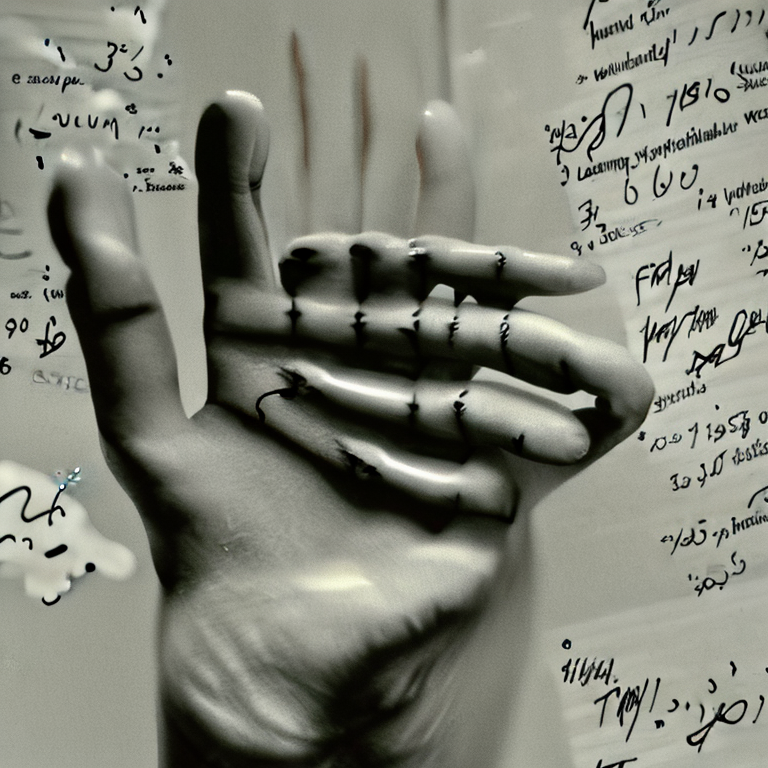
Generation parameters embedded in this image by AUTOMATIC1111 Stable Diffusion web UI or a fork of it (Forge, ...) (PNG 'parameters' text chunk):
lowres, bad anatomy, bad hands, text, error, missing fingers, extra digit, fewer digits, cropped, worst quality, low quality, normal quality, jpeg artifacts, signature, watermark, username, blurry
Steps: 12, Sampler: DPM++ 2M, CFG scale: 7.5, Seed: 2430631373, Size: 768x768, Model hash: 4bdfc29c, Hypernet: mdjrny, Hypernet hash: e1210def, Hypernet strength: 0, Batch size: 2, Batch pos: 1, ENSD: 31337